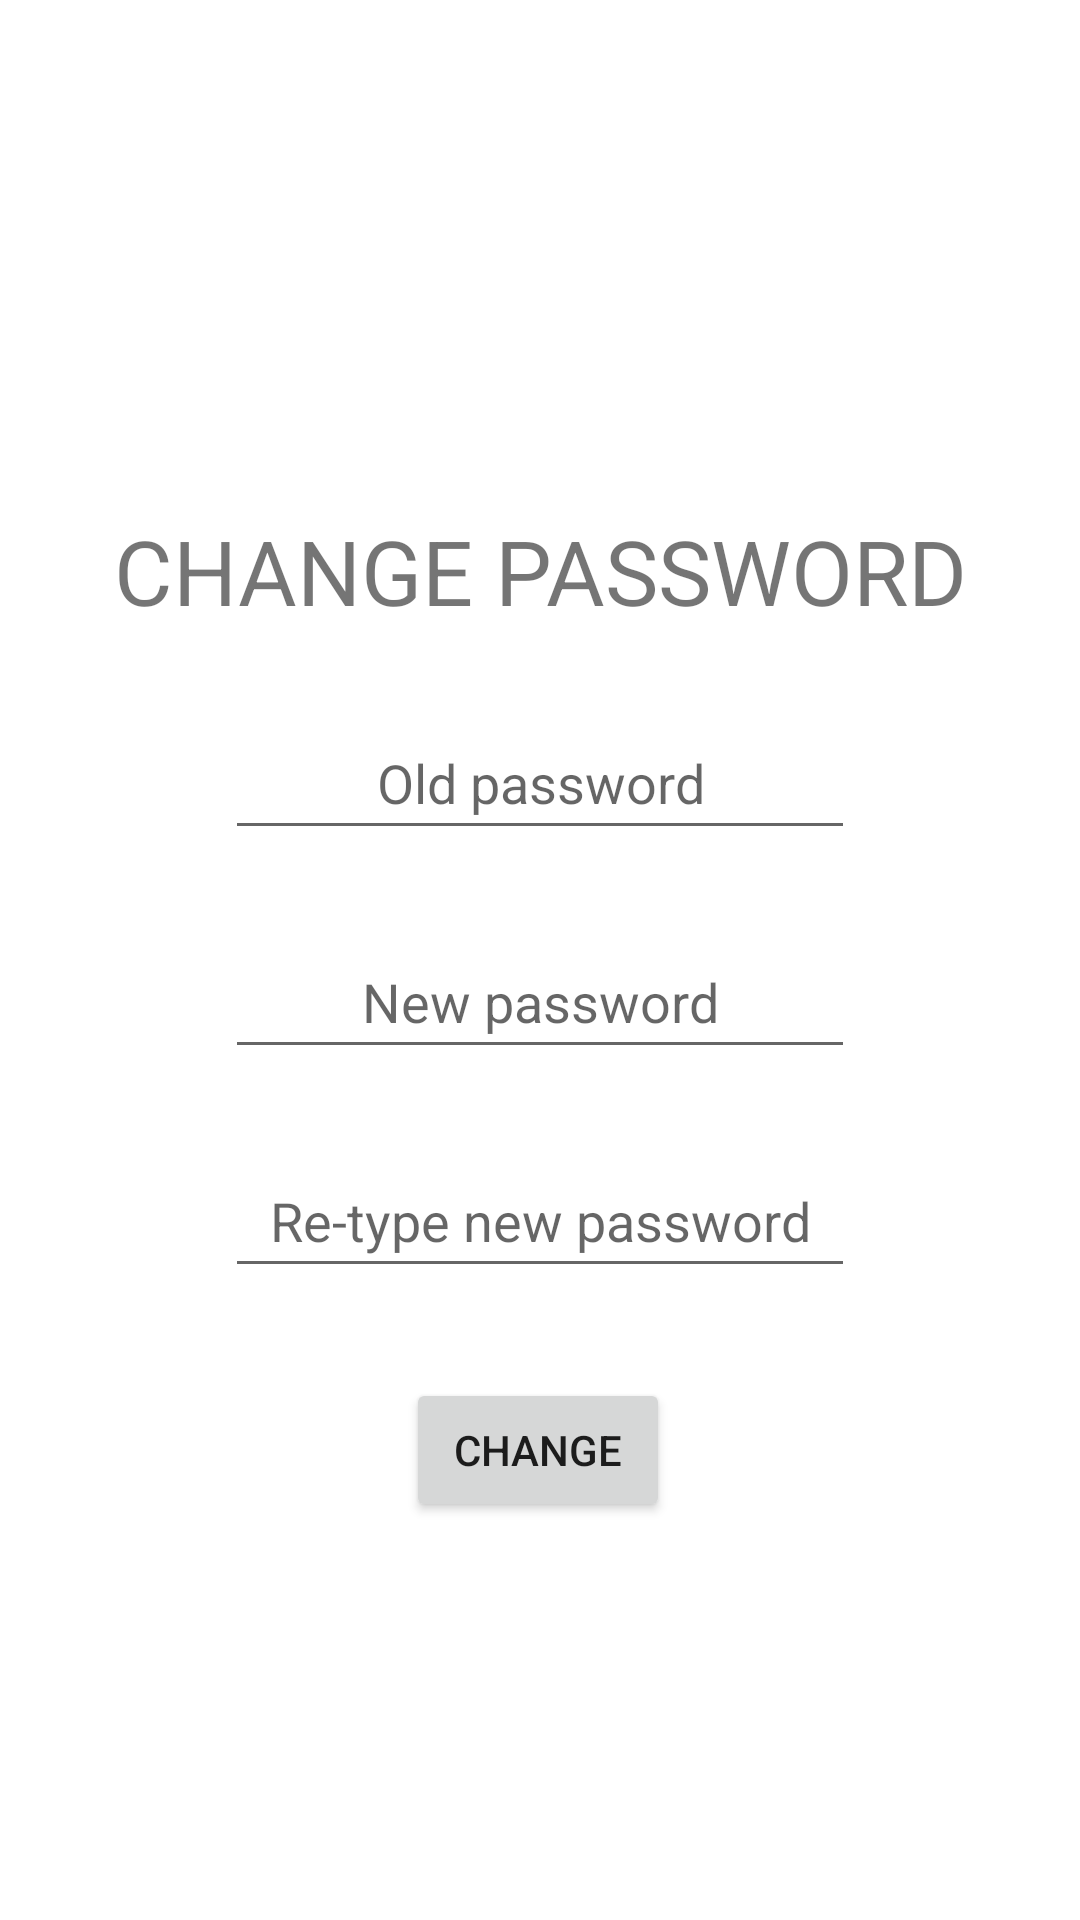

Produce the Android XML layout that renders to this screen, including the resource entries it uses.
<!-- AndroidManifest.xml: application theme Theme.PRM392_WalletProject -->
<!-- res/layout/fragment_change_password.xml -->
<?xml version="1.0" encoding="utf-8"?>
<FrameLayout xmlns:android="http://schemas.android.com/apk/res/android"
    xmlns:app="http://schemas.android.com/apk/res-auto"
    xmlns:tools="http://schemas.android.com/tools"
    android:layout_width="match_parent"
    android:layout_height="match_parent"
    tools:context=".activity.ChangePasswordFragment">

    <androidx.constraintlayout.widget.ConstraintLayout
        android:layout_width="match_parent"
        android:layout_height="match_parent"
        android:textAlignment="center"
        tools:context=".activity.Authenticator">

        <TextView
            android:id="@+id/tv_change_title_authenticator"
            android:layout_width="wrap_content"
            android:layout_height="wrap_content"
            android:layout_marginTop="170dp"
            android:text="CHANGE PASSWORD"
            android:textSize="30dp"
            app:layout_constraintEnd_toEndOf="parent"
            app:layout_constraintStart_toStartOf="parent"
            app:layout_constraintTop_toTopOf="parent" />

        <EditText
            android:id="@+id/tv_change_password_input"
            android:layout_width="wrap_content"
            android:layout_height="wrap_content"
            android:layout_marginTop="25dp"
            android:ems="10"
            android:hint="Old password"
            android:inputType="numberPassword"
            android:minHeight="48dp"
            android:textAlignment="center"
            app:layout_constraintEnd_toEndOf="parent"
            app:layout_constraintHorizontal_bias="0.5"
            app:layout_constraintStart_toStartOf="parent"
            app:layout_constraintTop_toBottomOf="@id/tv_change_title_authenticator" />

        <EditText
            android:id="@+id/tv_change_password_input1"
            android:layout_width="wrap_content"
            android:layout_height="wrap_content"
            android:layout_marginTop="25dp"
            android:ems="10"
            android:hint="New password"
            android:inputType="numberPassword"
            android:minHeight="48dp"
            android:textAlignment="center"
            app:layout_constraintEnd_toEndOf="parent"
            app:layout_constraintHorizontal_bias="0.5"
            app:layout_constraintStart_toStartOf="parent"
            app:layout_constraintTop_toBottomOf="@id/tv_change_password_input" />

        <EditText
            android:id="@+id/tv_change_password_input2"
            android:layout_width="wrap_content"
            android:layout_height="wrap_content"
            android:layout_marginTop="25dp"
            android:ems="10"
            android:hint="Re-type new password"
            android:inputType="numberPassword"
            android:minHeight="48dp"
            android:textAlignment="center"
            app:layout_constraintEnd_toEndOf="parent"
            app:layout_constraintHorizontal_bias="0.5"
            app:layout_constraintStart_toStartOf="parent"
            app:layout_constraintTop_toBottomOf="@id/tv_change_password_input1" />

        <Button
            android:id="@+id/btn_change_authenticator"
            android:layout_width="wrap_content"
            android:layout_height="wrap_content"
            android:layout_marginTop="30dp"
            android:text="CHANGE"
            app:layout_constraintEnd_toEndOf="parent"
            app:layout_constraintHorizontal_bias="0.498"
            app:layout_constraintStart_toStartOf="parent"
            app:layout_constraintTop_toBottomOf="@id/tv_change_password_input2" />
    </androidx.constraintlayout.widget.ConstraintLayout>

</FrameLayout>
<!-- resources referenced by this layout -->
<resources>
  <style name="Theme.PRM392_WalletProject" parent="Theme.MaterialComponents.Light.NoActionBar">
          
          <item name="colorPrimary">@color/primaryColor</item>
          <item name="colorPrimaryVariant">@color/purple_700</item>
          <item name="colorOnPrimary">@color/white</item>
          
          <item name="colorSecondary">@color/teal_200</item>
          <item name="colorSecondaryVariant">@color/teal_700</item>
          <item name="colorOnSecondary">@color/black</item>
          
          <item name="android:statusBarColor" tools:targetApi="l">?attr/colorPrimaryVariant</item>
          
      </style>
  <color name="primaryColor">#00AA71</color>
  <color name="purple_700">#FF3700B3</color>
  <color name="white">#FFFFFFFF</color>
  <color name="teal_200">#FF03DAC5</color>
  <color name="teal_700">#FF018786</color>
  <color name="black">#FF000000</color>
</resources>
